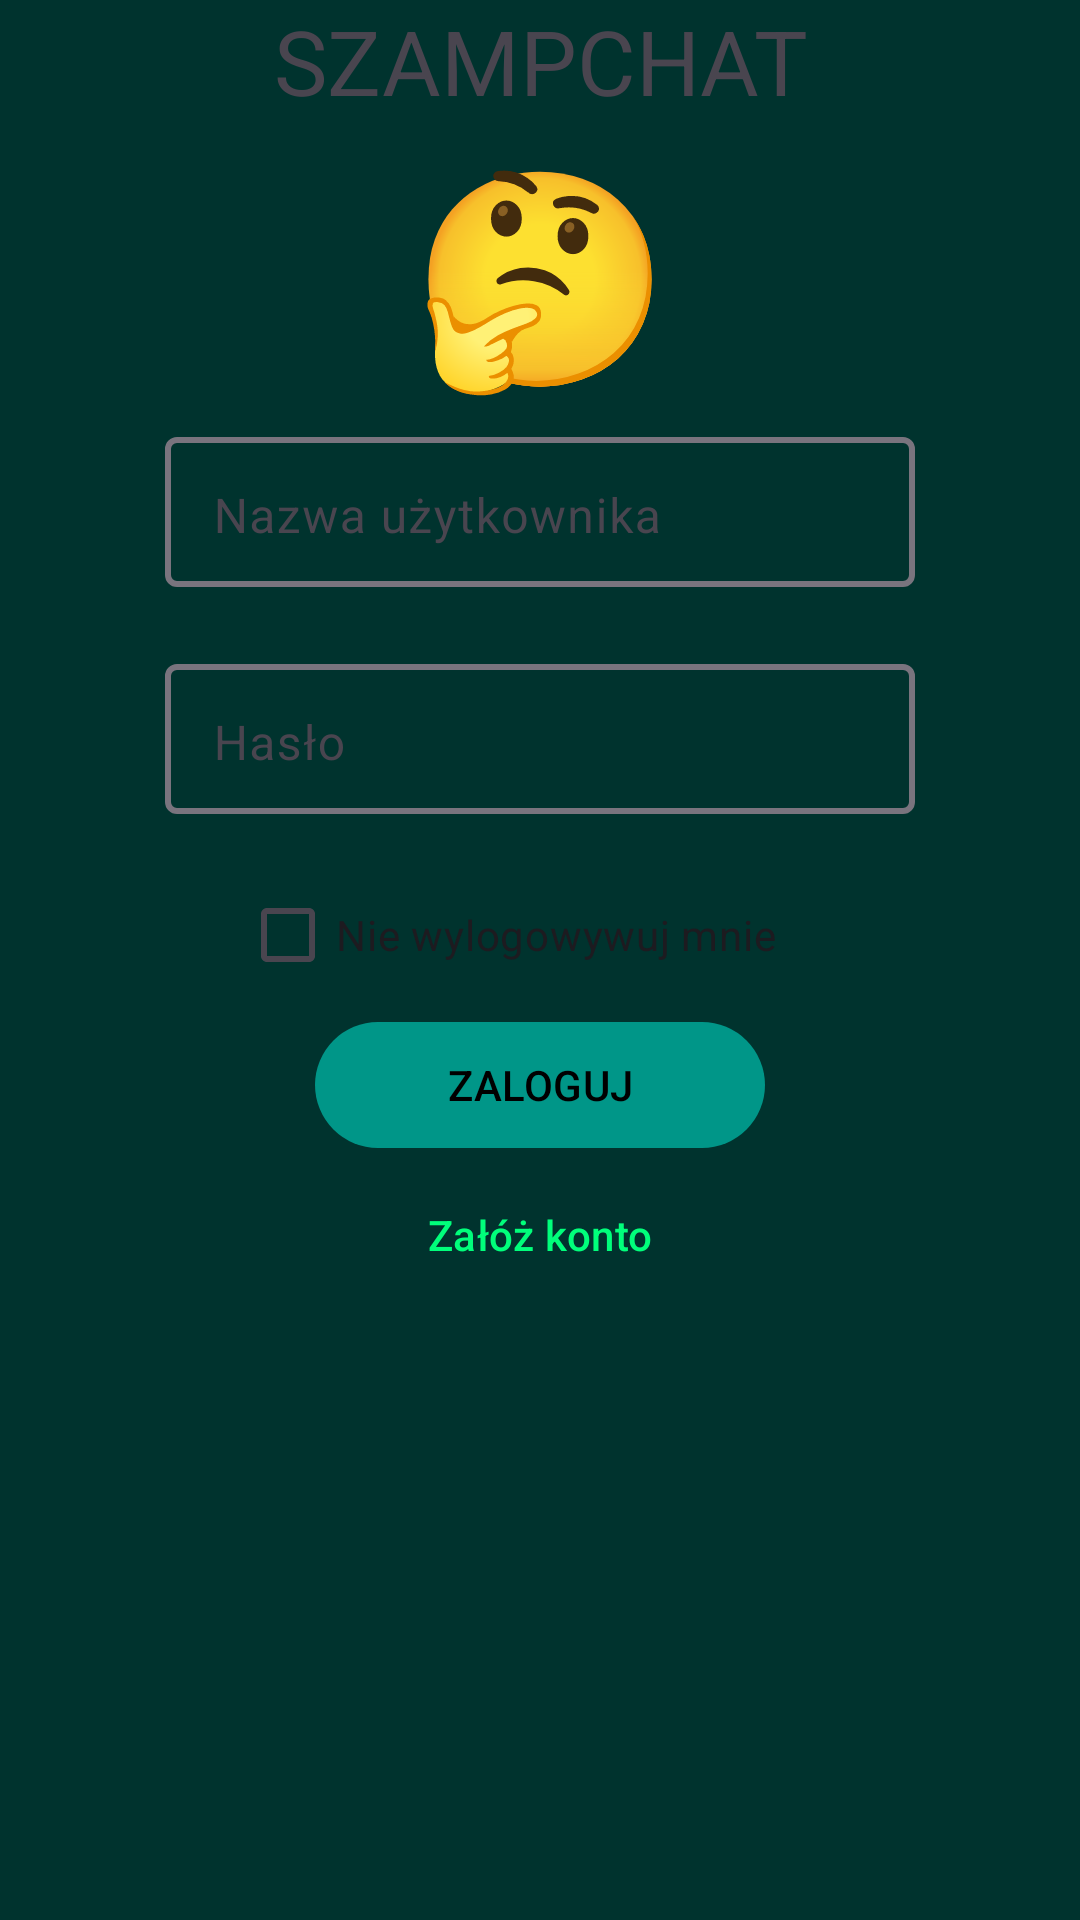

The Android layout XML behind this screen, and the referenced resources:
<!-- AndroidManifest.xml: application theme Base.Theme.ChatApp -->
<!-- res/layout/fragment_login.xml -->
<androidx.constraintlayout.widget.ConstraintLayout xmlns:android="http://schemas.android.com/apk/res/android"
    xmlns:tools="http://schemas.android.com/tools"
    android:layout_width="match_parent"
    android:layout_height="match_parent"
    xmlns:app="http://schemas.android.com/apk/res-auto"
    tools:context="Fragments.Auth.LoginFragment">
    <TextView
        android:id="@+id/appname"
        android:layout_width="match_parent"
        android:layout_height="wrap_content"
        app:layout_constraintTop_toTopOf="parent"
        android:text="@string/appTitle"
        android:textAlignment="center"
        android:textSize="30sp"
        />

    <TextView
            android:layout_width="150dp"
            android:layout_height="100dp"
            android:id="@+id/logoImg"
            android:gravity="center"
            android:textSize="70sp"
            android:text="@string/hmmIcon"
            app:layout_constraintTop_toBottomOf="@id/appname"
            app:layout_constraintStart_toStartOf="parent"
            app:layout_constraintEnd_toEndOf="parent"
            />

    <com.google.android.material.textfield.TextInputLayout
        android:id="@+id/loginTextFieldLayout"
        app:boxStrokeWidth="2dp"
        app:boxStrokeErrorColor="@color/red"
        app:errorTextAppearance="@style/TextAppearance.MaterialComponents.Caption"
        app:errorEnabled="true"
        android:layout_width="250dp"
        android:layout_height="wrap_content"
        android:hint="@string/username"
        app:layout_constraintEnd_toEndOf="parent"
        app:layout_constraintStart_toStartOf="parent"
        app:layout_constraintTop_toBottomOf="@+id/logoImg" >

        <com.google.android.material.textfield.TextInputEditText
            android:id="@+id/loginTextField"
            android:layout_width="match_parent"
            android:layout_height="50dp"
            android:gravity="left"
            android:inputType="text"
            />
    </com.google.android.material.textfield.TextInputLayout>

    <com.google.android.material.textfield.TextInputLayout
        android:id="@+id/passwordTextFieldLayout"
        app:boxStrokeWidth="2dp"
        app:boxStrokeErrorColor="@color/red"
        app:errorTextAppearance="@style/TextAppearance.MaterialComponents.Caption"
        app:errorEnabled="true"
        android:layout_width="250dp"
        android:layout_height="wrap_content"
        android:hint="@string/password"
        app:layout_constraintEnd_toEndOf="parent"
        app:layout_constraintStart_toStartOf="parent"
        app:layout_constraintTop_toBottomOf="@id/loginTextFieldLayout">
        <com.google.android.material.textfield.TextInputEditText
            android:id="@+id/passwordTextField"
            android:layout_width="match_parent"
            android:layout_height="50dp"
            android:gravity="left"
            android:inputType="textPassword"
            />
    </com.google.android.material.textfield.TextInputLayout>

    <CheckBox
        android:id="@+id/keepLoggedInCheckBox"
        android:layout_width="200dp"
        android:layout_height="20dp"
        android:layout_marginTop="10dp"
        android:text="@string/keepLoggedIn"
        app:layout_constraintEnd_toEndOf="parent"
        app:layout_constraintStart_toStartOf="parent"
        app:layout_constraintTop_toBottomOf="@id/passwordTextFieldLayout" />
    <com.google.android.material.button.MaterialButton
        android:layout_width="150dp"
        android:layout_height="50dp"
        android:layout_marginTop="15dp"
        android:id="@+id/loginButton"
        app:layout_constraintTop_toBottomOf="@id/keepLoggedInCheckBox"
        app:layout_constraintStart_toStartOf="parent"
        app:layout_constraintEnd_toEndOf="parent"
        android:text="@string/login"
        />
    <com.google.android.material.button.MaterialButton
        android:layout_width="150dp"
        android:layout_height="50dp"
        android:id="@+id/registerButton"
        style="@style/Widget.Material3.Button.TextButton"
        android:text="@string/createAccount"
        app:layout_constraintTop_toBottomOf="@id/loginButton"
        app:layout_constraintStart_toStartOf="parent"
        app:layout_constraintEnd_toEndOf="parent"
        android:textColor="@color/light_green"

        />
</androidx.constraintlayout.widget.ConstraintLayout>
<!-- resources referenced by this layout -->
<resources>
  <color name="light_green">#00FF7B</color>
  <color name="red">#FF0000</color>
  <string name="appTitle">SZAMPCHAT</string>
  <string name="createAccount">Załóż konto</string>
  <string name="hmmIcon">🤔</string>
  <string name="keepLoggedIn">Nie wylogowywuj mnie</string>
  <string name="login">ZALOGUJ</string>
  <string name="password">Hasło</string>
  <string name="username">Nazwa użytkownika</string>
  <style name="Base.Theme.ChatApp" parent="Theme.Material3.DayNight.NoActionBar">
          
          <item name="android:windowBackground">@color/colorBackground</item>
          <item name="colorPrimary">@color/colorPrimary</item>
          <item name="colorPrimaryVariant">@color/colorPrimaryVariant</item>
          <item name="colorSecondary">@color/colorSecondary</item>
          <item name="colorSecondaryVariant">@color/colorSecondaryVariant</item>
          <item name="colorSurface">@color/colorSurface</item>
          <item name="colorError">@color/colorError</item>
  
          
          <item name="colorOnPrimary">@color/colorOnPrimary</item>
          <item name="colorOnSecondary">@color/colorOnSecondary</item>
          <item name="colorOnSurface">@color/colorOnSurface</item>
          <item name="colorOnBackground">@color/colorOnBackground</item>
      </style>
  <color name="colorBackground">#00332E</color>
  <color name="colorPrimary">#009688</color>
  <color name="colorPrimaryVariant">#005950</color>
  <color name="colorSecondary">#00FF7B</color>
  <color name="colorSecondaryVariant">#007739</color>
  <color name="colorSurface">#FFFFFF</color>
  <color name="colorError">#B00020</color>
  <color name="colorOnPrimary">#000000</color>
  <color name="colorOnSecondary">#000000</color>
  <color name="colorOnSurface">#000000</color>
  <color name="colorOnBackground">#000000</color>
</resources>
